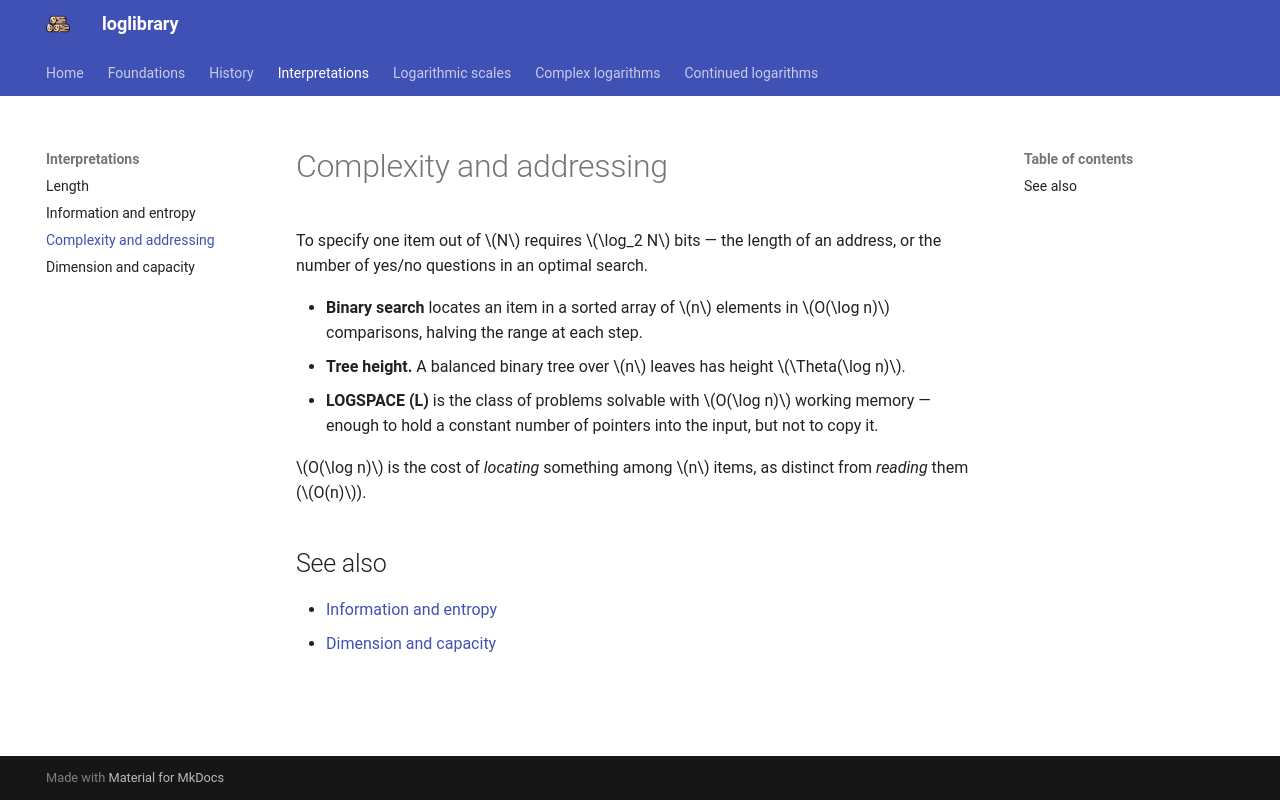

repository: mcembalest/loglibrary · page: interpretations/complexity/index.html · generator: mkdocs

# Complexity and addressing

To specify one item out of $N$ requires $\log_2 N$ bits — the length of an address, or the number of yes/no questions in an optimal search.

- **Binary search** locates an item in a sorted array of $n$ elements in $O(\log n)$ comparisons, halving the range at each step.
- **Tree height.** A balanced binary tree over $n$ leaves has height $\Theta(\log n)$.
- **LOGSPACE (L)** is the class of problems solvable with $O(\log n)$ working memory — enough to hold a constant number of pointers into the input, but not to copy it.

$O(\log n)$ is the cost of *locating* something among $n$ items, as distinct from *reading* them ($O(n)$).

## See also

- [Information and entropy](entropy.md)
- [Dimension and capacity](dimension.md)
